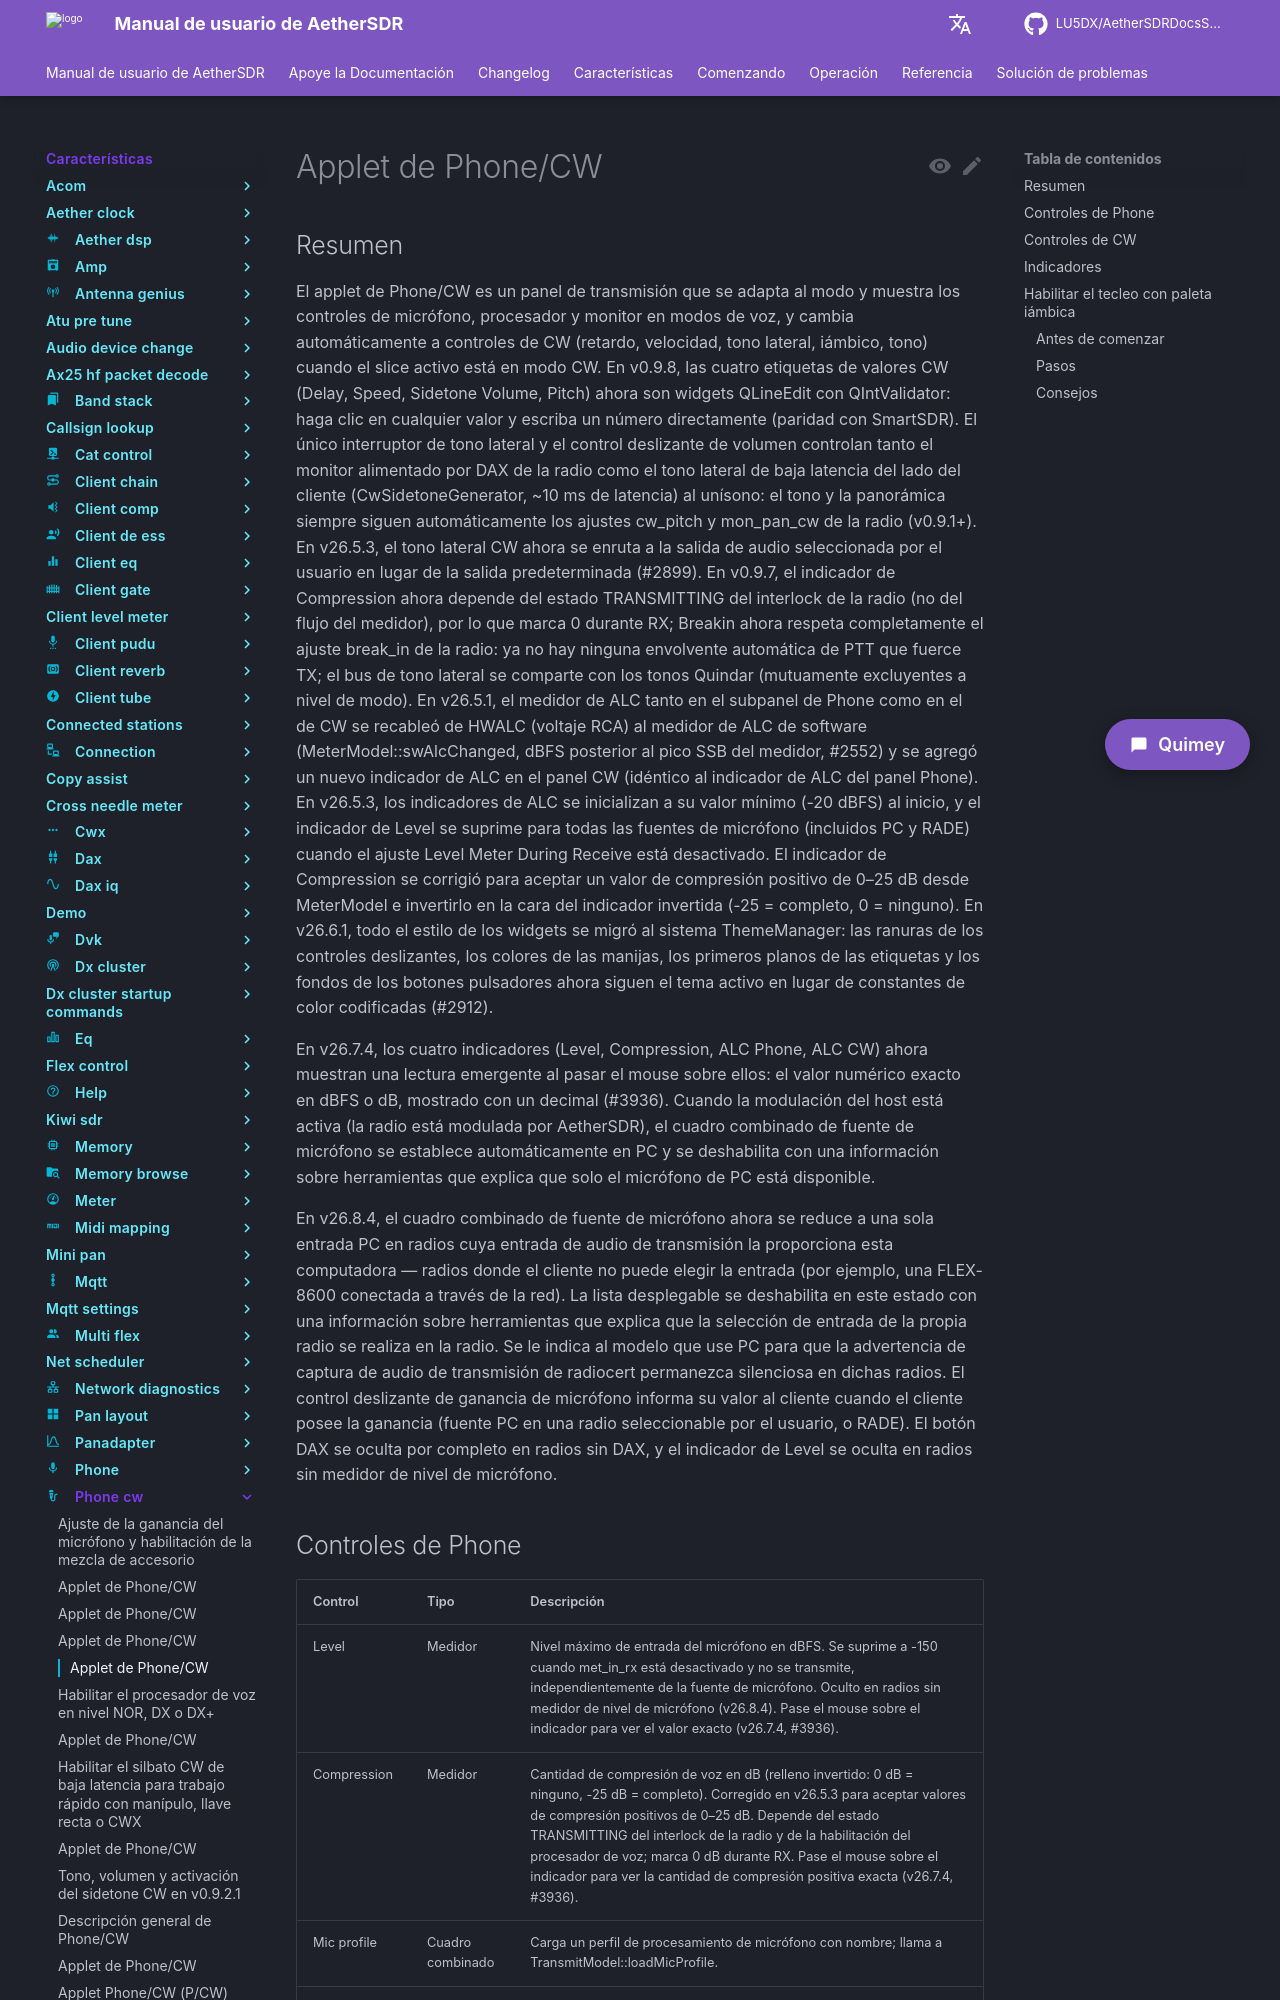

repository: LU5DX/AetherSDRDocsSpanish · page: 26.8.4/features/phone-cw/enable-iambic-paddle-keying/index.html · generator: mkdocs

# Applet de Phone/CW

## Resumen

El applet de Phone/CW es un panel de transmisión que se adapta al modo y muestra los controles de micrófono, procesador y monitor en modos de voz, y cambia automáticamente a controles de CW (retardo, velocidad, tono lateral, iámbico, tono) cuando el slice activo está en modo CW. En v0.9.8, las cuatro etiquetas de valores CW (Delay, Speed, Sidetone Volume, Pitch) ahora son widgets QLineEdit con QIntValidator: haga clic en cualquier valor y escriba un número directamente (paridad con SmartSDR). El único interruptor de tono lateral y el control deslizante de volumen controlan tanto el monitor alimentado por DAX de la radio como el tono lateral de baja latencia del lado del cliente (CwSidetoneGenerator, ~10 ms de latencia) al unísono: el tono y la panorámica siempre siguen automáticamente los ajustes cw_pitch y mon_pan_cw de la radio (v0.9.1+). En v26.5.3, el tono lateral CW ahora se enruta a la salida de audio seleccionada por el usuario en lugar de la salida predeterminada (#2899). En v0.9.7, el indicador de Compression ahora depende del estado TRANSMITTING del interlock de la radio (no del flujo del medidor), por lo que marca 0 durante RX; Breakin ahora respeta completamente el ajuste break_in de la radio: ya no hay ninguna envolvente automática de PTT que fuerce TX; el bus de tono lateral se comparte con los tonos Quindar (mutuamente excluyentes a nivel de modo). En v26.5.1, el medidor de ALC tanto en el subpanel de Phone como en el de CW se recableó de HWALC (voltaje RCA) al medidor de ALC de software (MeterModel::swAlcChanged, dBFS posterior al pico SSB del medidor, #2552) y se agregó un nuevo indicador de ALC en el panel CW (idéntico al indicador de ALC del panel Phone). En v26.5.3, los indicadores de ALC se inicializan a su valor mínimo (-20 dBFS) al inicio, y el indicador de Level se suprime para todas las fuentes de micrófono (incluidos PC y RADE) cuando el ajuste Level Meter During Receive está desactivado. El indicador de Compression se corrigió para aceptar un valor de compresión positivo de 0–25 dB desde MeterModel e invertirlo en la cara del indicador invertida (-25 = completo, 0 = ninguno). En v26.6.1, todo el estilo de los widgets se migró al sistema ThemeManager: las ranuras de los controles deslizantes, los colores de las manijas, los primeros planos de las etiquetas y los fondos de los botones pulsadores ahora siguen el tema activo en lugar de constantes de color codificadas (#2912).

En v26.7.4, los cuatro indicadores (Level, Compression, ALC Phone, ALC CW) ahora muestran una lectura emergente al pasar el mouse sobre ellos: el valor numérico exacto en dBFS o dB, mostrado con un decimal (#3936). Cuando la modulación del host está activa (la radio está modulada por AetherSDR), el cuadro combinado de fuente de micrófono se establece automáticamente en PC y se deshabilita con una información sobre herramientas que explica que solo el micrófono de PC está disponible.

En v26.8.4, el cuadro combinado de fuente de micrófono ahora se reduce a una sola entrada PC en radios cuya entrada de audio de transmisión la proporciona esta computadora — radios donde el cliente no puede elegir la entrada (por ejemplo, una FLEX-8600 conectada a través de la red). La lista desplegable se deshabilita en este estado con una información sobre herramientas que explica que la selección de entrada de la propia radio se realiza en la radio. Se le indica al modelo que use PC para que la advertencia de captura de audio de transmisión de radiocert permanezca silenciosa en dichas radios. El control deslizante de ganancia de micrófono informa su valor al cliente cuando el cliente posee la ganancia (fuente PC en una radio seleccionable por el usuario, o RADE). El botón DAX se oculta por completo en radios sin DAX, y el indicador de Level se oculta en radios sin medidor de nivel de micrófono.
